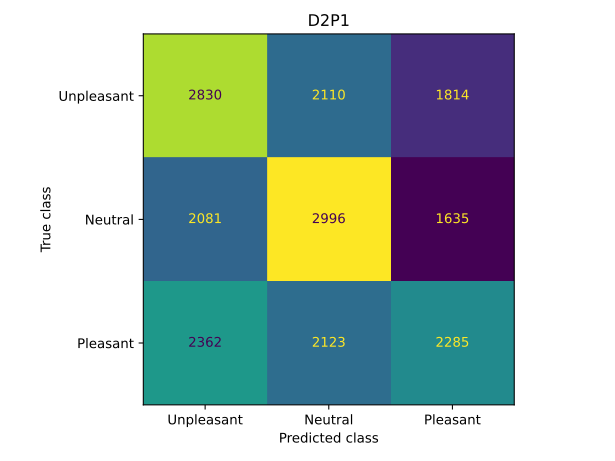

The table this chart was drawn from, first rows:
2830, 2110, 1814
2081, 2996, 1635
2362, 2123, 2285
